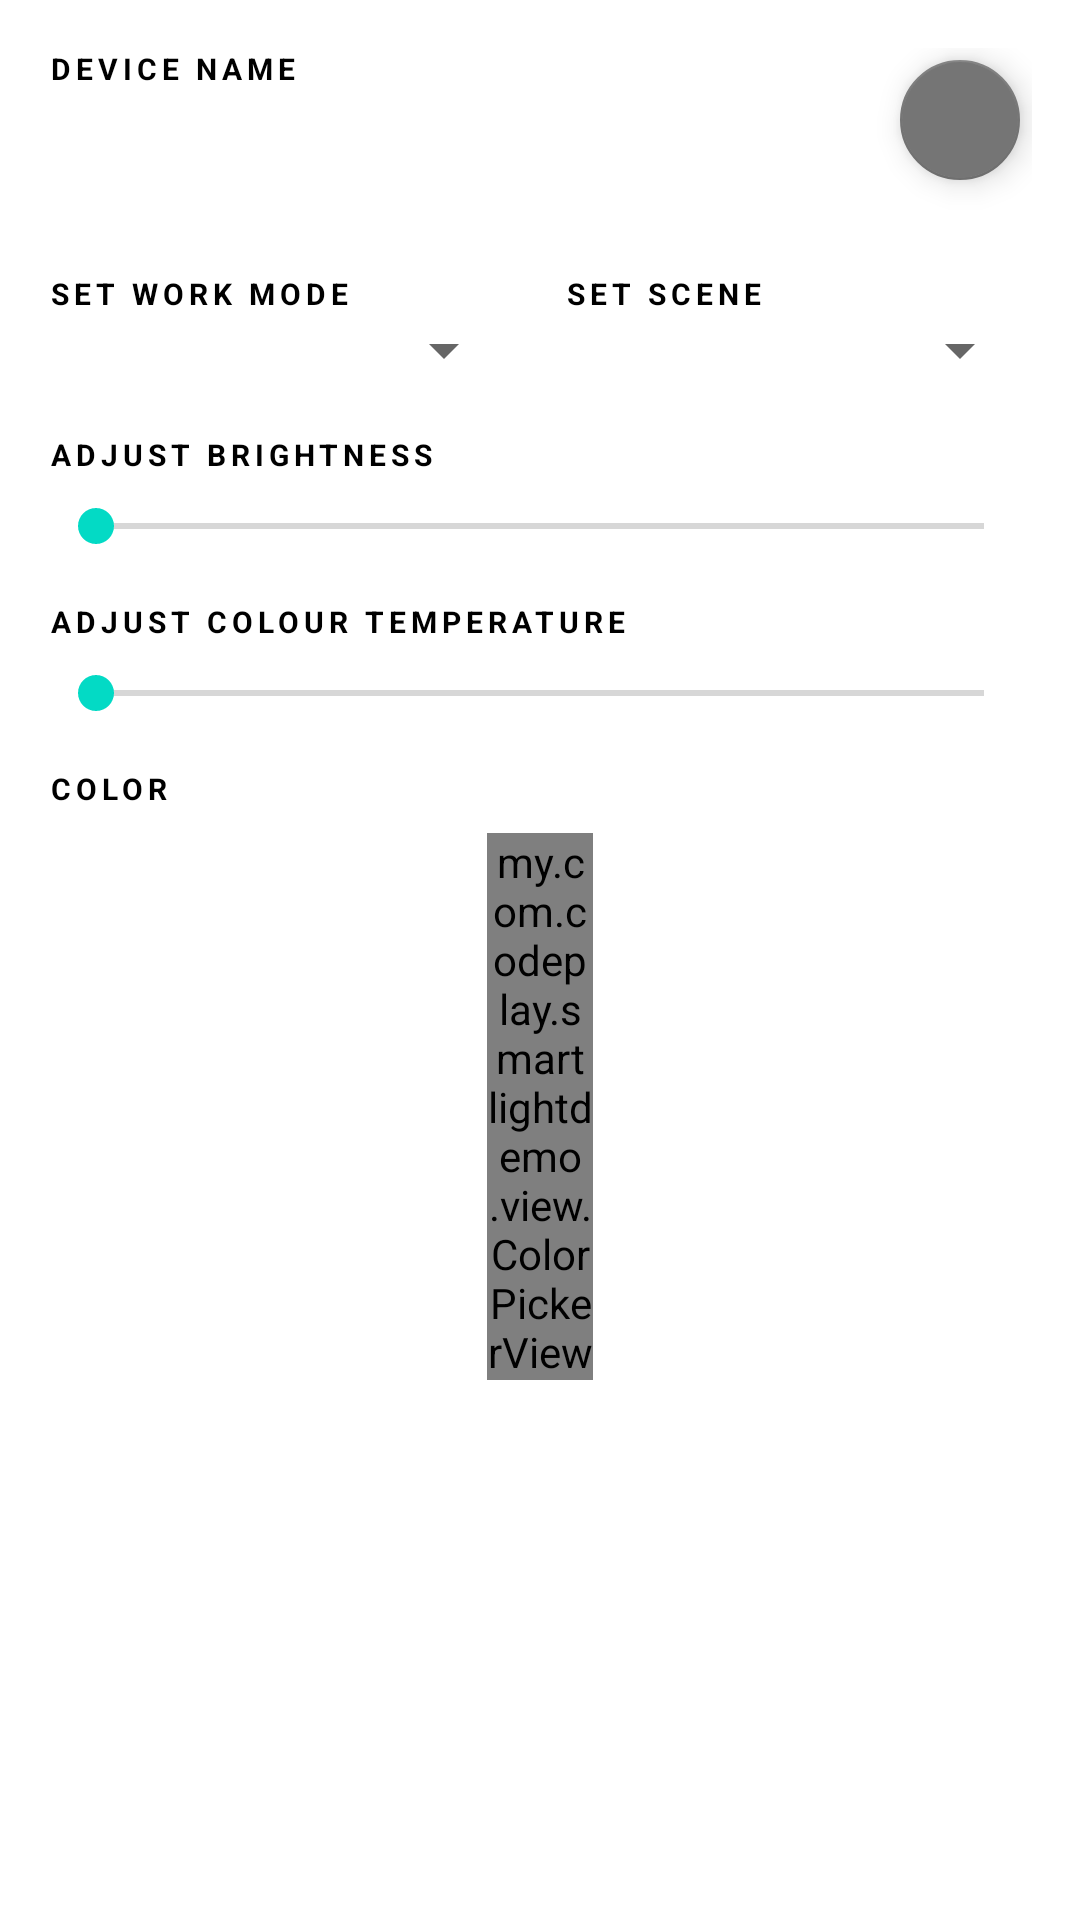

Android layout source for this screen:
<!-- AndroidManifest.xml: application theme Theme.CPSmartLightDemo -->
<!-- res/layout/activity_smart_light_control.xml -->
<?xml version="1.0" encoding="utf-8"?>
<androidx.constraintlayout.widget.ConstraintLayout xmlns:android="http://schemas.android.com/apk/res/android"
    xmlns:app="http://schemas.android.com/apk/res-auto"
    xmlns:tools="http://schemas.android.com/tools"
    android:layout_width="match_parent"
    android:layout_height="match_parent"
    android:paddingStart="@dimen/activity_horizontal_margin"
    android:paddingTop="@dimen/activity_vertical_margin"
    android:paddingEnd="@dimen/activity_horizontal_margin"
    android:paddingBottom="@dimen/activity_vertical_margin"
    tools:context=".ui.control.SmartLightControlActivity">

    <TextView
        android:id="@+id/device_name_caption"
        style="@style/OverlineText.SectionCaptionText.WithoutMargin"
        android:layout_width="wrap_content"
        android:layout_height="wrap_content"
        android:text="@string/device_name"
        app:layout_constraintStart_toStartOf="parent"
        app:layout_constraintTop_toTopOf="parent" />

    <TextView
        android:id="@+id/device_name_text"
        android:layout_width="wrap_content"
        android:layout_height="wrap_content"
        android:textAppearance="@style/TextAppearance.MaterialComponents.Headline4"
        android:textColor="?attr/colorSecondaryVariant"
        app:layout_constraintStart_toStartOf="@+id/device_name_caption"
        app:layout_constraintTop_toBottomOf="@+id/device_name_caption"
        tools:text="Device Name" />

    <com.google.android.material.floatingactionbutton.FloatingActionButton
        android:id="@+id/power_button"
        android:layout_width="wrap_content"
        android:layout_height="wrap_content"
        android:contentDescription="@string/power_button"
        android:src="@drawable/ic_power_settings_new_48"
        app:backgroundTint="@color/power_button_selector"
        app:fabSize="mini"
        app:layout_constraintEnd_toEndOf="parent"
        app:layout_constraintTop_toTopOf="@+id/device_name_caption" />

    <TextView
        android:id="@+id/set_work_mode_caption"
        style="@style/OverlineText.SectionCaptionText.WithoutMargin"
        android:layout_width="wrap_content"
        android:layout_height="wrap_content"
        android:layout_marginTop="@dimen/view_margin_large"
        android:text="@string/set_work_mode"
        app:layout_constraintStart_toStartOf="@+id/device_name_text"
        app:layout_constraintTop_toBottomOf="@+id/device_name_text" />

    <Spinner
        android:id="@+id/work_mode_spinner"
        android:layout_width="0dp"
        android:layout_height="wrap_content"
        android:layout_marginEnd="@dimen/view_margin"
        app:layout_constraintEnd_toStartOf="@+id/scene_spinner"
        app:layout_constraintHorizontal_bias="0.5"
        app:layout_constraintStart_toStartOf="parent"
        app:layout_constraintTop_toBottomOf="@+id/set_work_mode_caption" />

    <Spinner
        android:id="@+id/scene_spinner"
        android:layout_width="0dp"
        android:layout_height="wrap_content"
        android:layout_marginStart="@dimen/view_margin"
        app:layout_constraintEnd_toEndOf="parent"
        app:layout_constraintHorizontal_bias="0.5"
        app:layout_constraintStart_toEndOf="@+id/work_mode_spinner"
        app:layout_constraintTop_toTopOf="@+id/work_mode_spinner" />

    <TextView
        style="@style/OverlineText.SectionCaptionText.WithoutMargin"
        android:layout_width="wrap_content"
        android:layout_height="wrap_content"
        android:text="@string/set_scene"
        app:layout_constraintBottom_toTopOf="@+id/scene_spinner"
        app:layout_constraintStart_toStartOf="@+id/scene_spinner" />

    <TextView
        style="@style/OverlineText.SectionCaptionText.WithoutMargin"
        android:id="@+id/adjust_brightness_caption"
        android:layout_width="wrap_content"
        android:layout_height="wrap_content"
        android:layout_marginTop="@dimen/view_margin_large"
        android:text="@string/adjust_brightness"
        app:layout_constraintStart_toStartOf="parent"
        app:layout_constraintTop_toBottomOf="@+id/scene_spinner" />

    <SeekBar
        android:id="@+id/brightness_seekbar"
        android:layout_width="0dp"
        android:layout_height="wrap_content"
        android:layout_marginTop="@dimen/view_margin"
        android:min="0"
        android:max="100"
        android:progressTint="@color/grey_900"
        app:layout_constraintEnd_toEndOf="parent"
        app:layout_constraintStart_toStartOf="parent"
        app:layout_constraintTop_toBottomOf="@+id/adjust_brightness_caption"
        tools:progress="50"
        tools:ignore="UnusedAttribute" />

    <TextView
        style="@style/OverlineText.SectionCaptionText.WithoutMargin"
        android:id="@+id/adjust_colour_temperature_caption"
        android:layout_width="wrap_content"
        android:layout_height="wrap_content"
        android:layout_marginTop="@dimen/view_margin_large"
        android:text="@string/adjust_colour_temperature"
        app:layout_constraintStart_toStartOf="parent"
        app:layout_constraintTop_toBottomOf="@+id/brightness_seekbar" />

    <SeekBar
        android:id="@+id/colour_temperature_seekbar"
        android:layout_width="0dp"
        android:layout_height="wrap_content"
        android:layout_marginTop="@dimen/view_margin"
        android:max="100"
        android:min="0"
        android:progressTint="@color/grey_900"
        app:layout_constraintEnd_toEndOf="parent"
        app:layout_constraintStart_toStartOf="parent"
        app:layout_constraintTop_toBottomOf="@+id/adjust_colour_temperature_caption"
        tools:ignore="UnusedAttribute"
        tools:progress="50" />

    <TextView
        android:id="@+id/color_caption"
        style="@style/OverlineText.SectionCaptionText.WithoutMargin"
        android:layout_width="wrap_content"
        android:layout_height="wrap_content"
        android:layout_marginTop="@dimen/view_margin_large"
        android:text="@string/color"
        app:layout_constraintStart_toStartOf="parent"
        app:layout_constraintTop_toBottomOf="@+id/colour_temperature_seekbar" />

    <my.com.codeplay.smartlightdemo.view.ColorPickerView
        android:id="@+id/color_picker"
        android:layout_width="0dp"
        android:layout_height="wrap_content"
        android:layout_marginTop="@dimen/view_margin"
        app:defaultColor="@color/white"
        app:layout_constraintDimensionRatio="H,1:1"
        app:layout_constraintEnd_toEndOf="parent"
        app:layout_constraintStart_toStartOf="parent"
        app:layout_constraintTop_toBottomOf="@+id/color_caption"
        app:showPickedColorInCenter="true" />

</androidx.constraintlayout.widget.ConstraintLayout>
<!-- resources referenced by this layout -->
<resources>
  <color name="grey_900">#212121</color>
  <color name="white">#FFFFFFFF</color>
  <dimen name="activity_horizontal_margin">16dp</dimen>
  <dimen name="activity_vertical_margin">16dp</dimen>
  <dimen name="view_margin">8dp</dimen>
  <dimen name="view_margin_large">16dp</dimen>
  <string name="adjust_brightness">Adjust Brightness</string>
  <string name="adjust_colour_temperature">Adjust Colour Temperature</string>
  <string name="color">Color</string>
  <string name="device_name">Device Name</string>
  <string name="power_button">Power button</string>
  <string name="set_scene">Set Scene</string>
  <string name="set_work_mode">Set Work Mode</string>
  <style name="OverlineText.SectionCaptionText.WithoutMargin">
          <item name="android:layout_marginEnd">0dp</item>
          <item name="android:layout_marginStart">0dp</item>
          <item name="android:layout_marginTop">0dp</item>
      </style>
  <style name="Theme.CPSmartLightDemo" parent="Theme.MaterialComponents.DayNight.NoActionBar">
          
          <item name="colorPrimary">@color/black</item>
          <item name="colorPrimaryVariant">@color/grey_900</item>
          <item name="colorOnPrimary">@color/white</item>
          
          <item name="colorSecondary">@color/teal_200</item>
          <item name="colorSecondaryVariant">@color/teal_700</item>
          <item name="colorOnSecondary">@color/black</item>
          
          <item name="android:statusBarColor" tools:targetApi="l">?attr/colorPrimaryVariant</item>
          
      </style>
  <color name="black">#FF000000</color>
  <color name="teal_200">#FF03DAC5</color>
  <color name="teal_700">#FF018786</color>
</resources>
